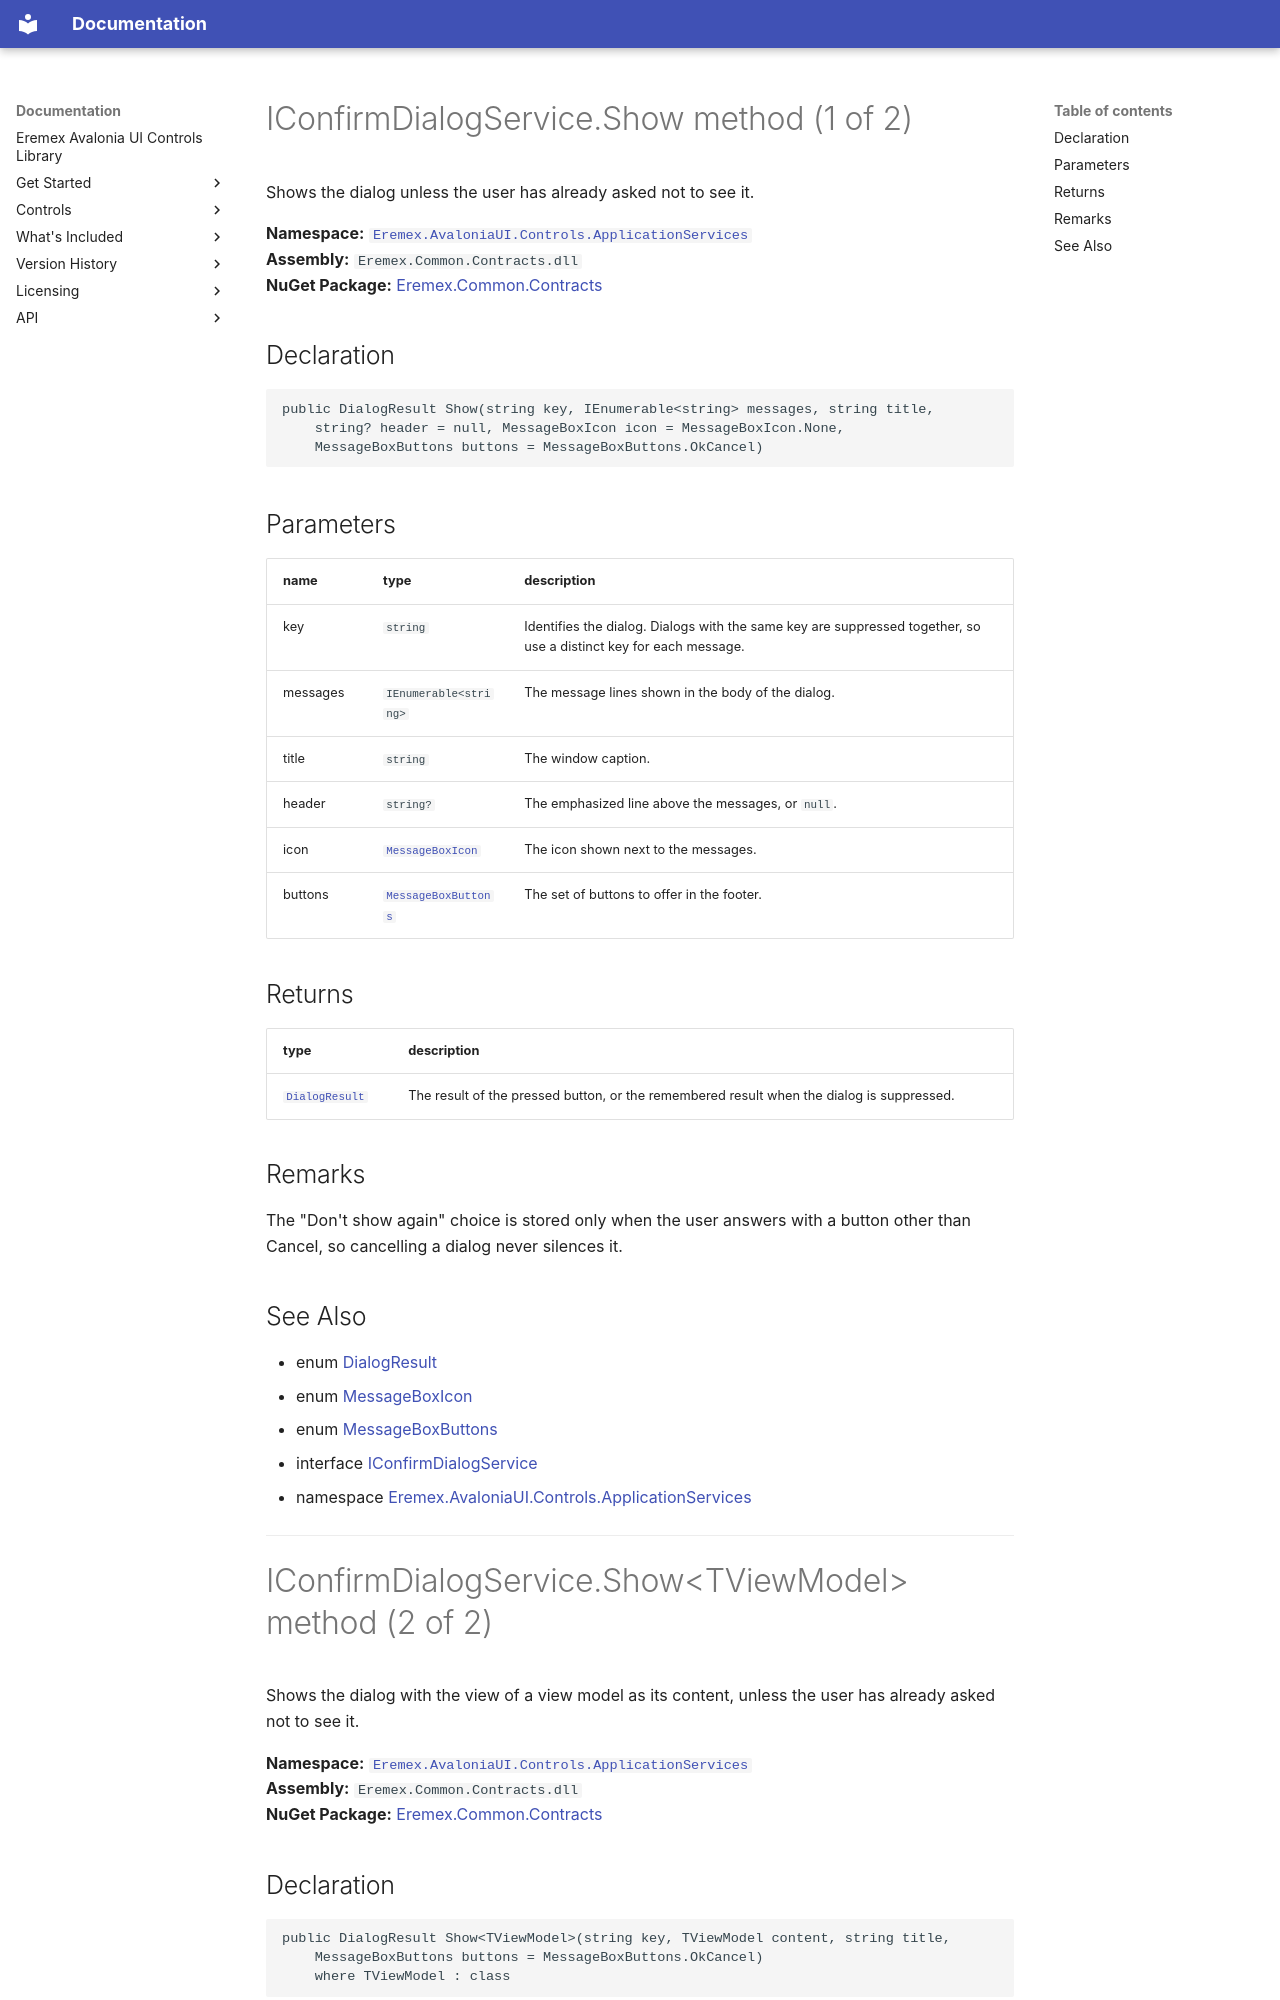

repository: Eremex/controls-doc · page: API/Eremex.AvaloniaUI.Controls.ApplicationServices/IConfirmDialogService/Show/index.html · generator: mkdocs

# IConfirmDialogService.Show method (1 of 2)

Shows the dialog unless the user has already asked not to see it.

**Namespace:** [`Eremex.AvaloniaUI.Controls.ApplicationServices`](../index.md)  
**Assembly:** `Eremex.Common.Contracts.dll`  
**NuGet Package:** [Eremex.Common.Contracts](https://www.nuget.org/packages/Eremex.Common.Contracts)

## Declaration

```csharp
public DialogResult Show(string key, IEnumerable<string> messages, string title, 
    string? header = null, MessageBoxIcon icon = MessageBoxIcon.None, 
    MessageBoxButtons buttons = MessageBoxButtons.OkCancel)
```

## Parameters

| name | type | description |
| --- | --- | --- |
| key | `string` | Identifies the dialog. Dialogs with the same key are suppressed together, so use a distinct key for each message. |
| messages | `IEnumerable<string>` | The message lines shown in the body of the dialog. |
| title | `string` | The window caption. |
| header | `string?` | The emphasized line above the messages, or `null`. |
| icon | [`MessageBoxIcon`](../../Eremex.AvaloniaUI.Controls/MessageBoxIcon.md) | The icon shown next to the messages. |
| buttons | [`MessageBoxButtons`](../../Eremex.AvaloniaUI.Controls/MessageBoxButtons.md) | The set of buttons to offer in the footer. |

## Returns

| type | description |
| --- | --- |
| [`DialogResult`](../DialogResult.md) | The result of the pressed button, or the remembered result when the dialog is suppressed. |

## Remarks

The "Don't show again" choice is stored only when the user answers with a button other than Cancel, so cancelling a dialog never silences it.

## See Also

* enum [DialogResult](../DialogResult.md)
* enum [MessageBoxIcon](../../Eremex.AvaloniaUI.Controls/MessageBoxIcon.md)
* enum [MessageBoxButtons](../../Eremex.AvaloniaUI.Controls/MessageBoxButtons.md)
* interface [IConfirmDialogService](../IConfirmDialogService.md)
* namespace [Eremex.AvaloniaUI.Controls.ApplicationServices](../index.md)

---

# IConfirmDialogService.Show&lt;TViewModel&gt; method (2 of 2)

Shows the dialog with the view of a view model as its content, unless the user has already asked not to see it.

**Namespace:** [`Eremex.AvaloniaUI.Controls.ApplicationServices`](../index.md)  
**Assembly:** `Eremex.Common.Contracts.dll`  
**NuGet Package:** [Eremex.Common.Contracts](https://www.nuget.org/packages/Eremex.Common.Contracts)
